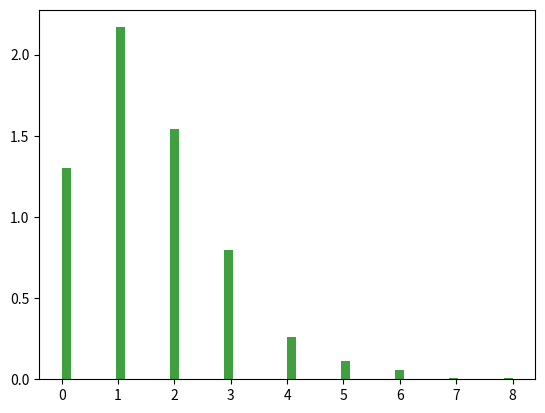

Here is the Python script that generated this plot: (Note: this script raises an exception after producing the figure.)
import matplotlib
import numpy as np
import matplotlib.pyplot as plt

x = np.random.poisson(1.5, 1000)
mu = 1.5
n, bins, patches = plt.hist(x, 50, density=1, facecolor='g', alpha=0.75)
y = ((np.exp(-mu) * mu * x)/np.math.factorial(x))
plt.plot(bins, y, '--') 
plt.xlim(40, 160)
plt.ylim(0, 0.03)
plt.grid(True)
plt.show()
